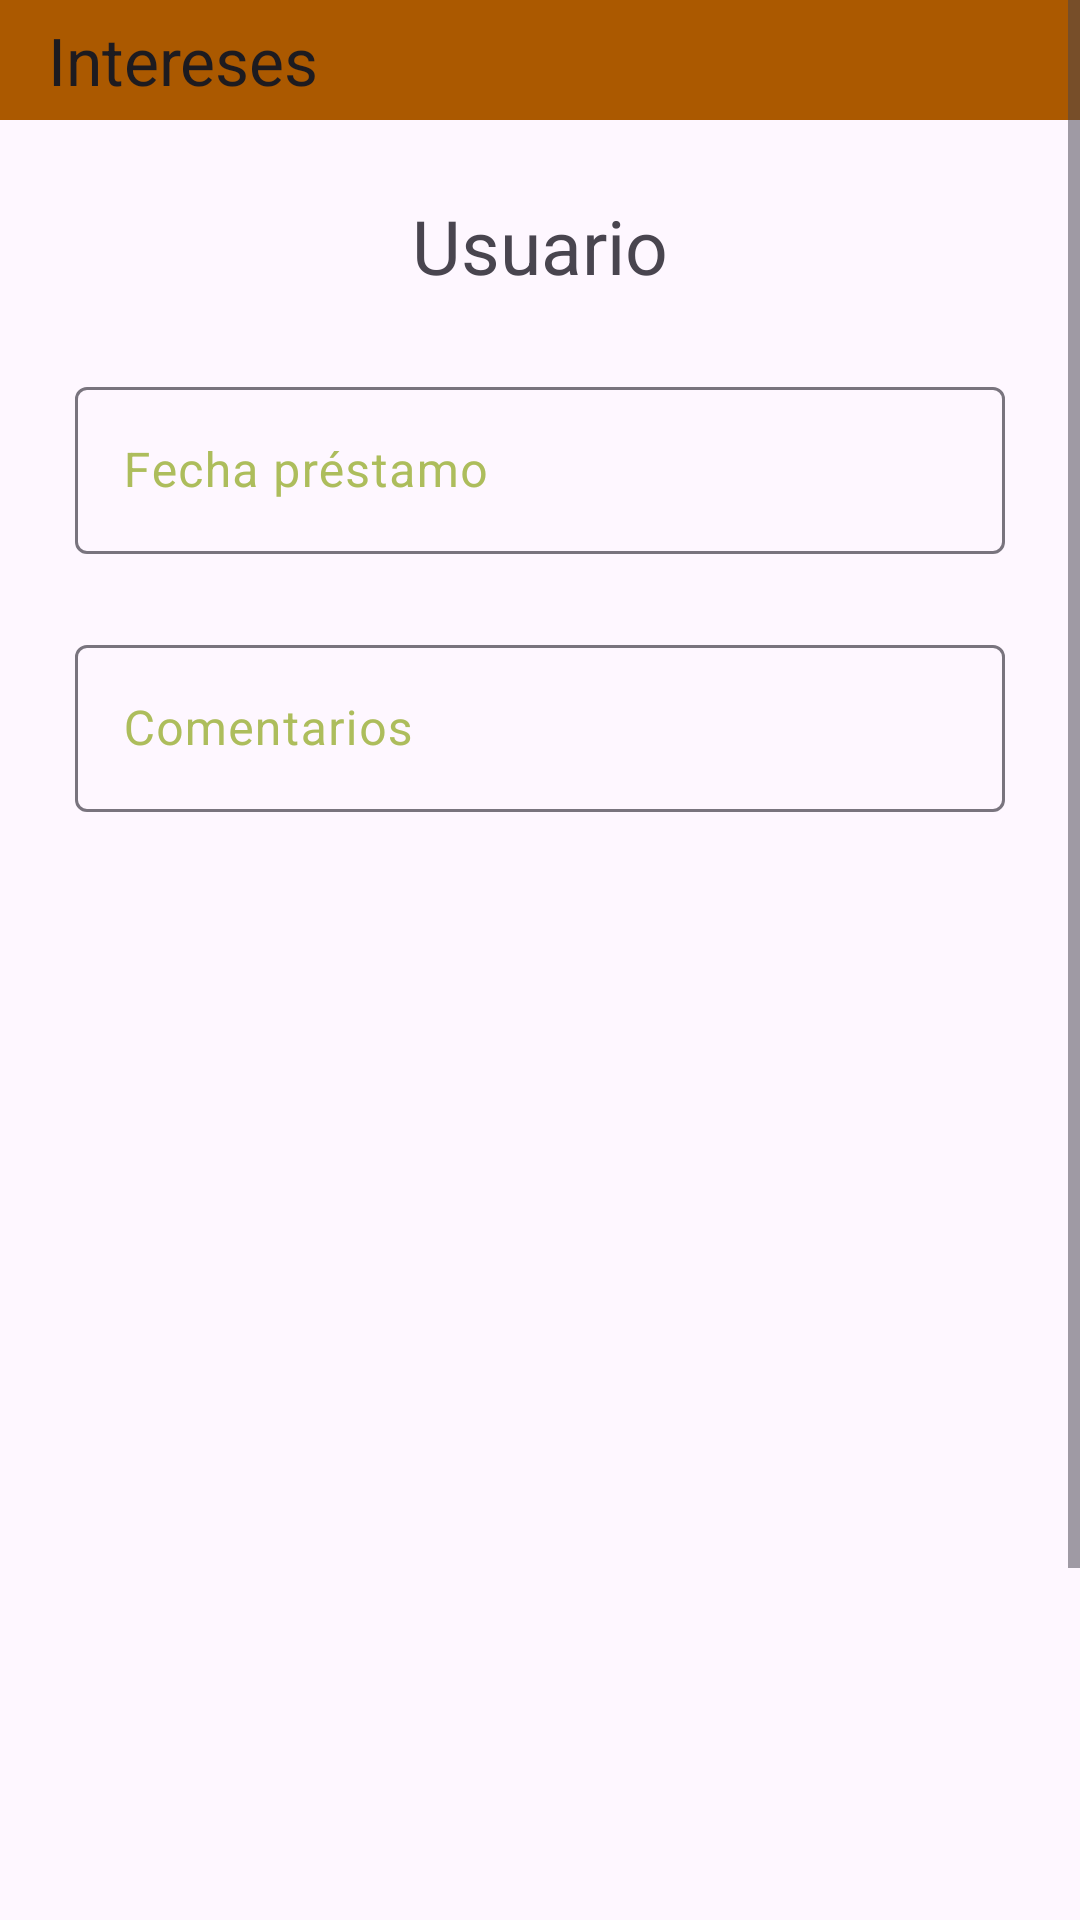

This screen was rendered from an Android layout file. Write that file and the resources it references.
<!-- AndroidManifest.xml: application theme Theme.Salas -->
<!-- res/layout/fragment_crear_solicitudes.xml -->
<?xml version="1.0" encoding="utf-8"?>
<FrameLayout xmlns:android="http://schemas.android.com/apk/res/android"
    xmlns:tools="http://schemas.android.com/tools"
    android:layout_width="match_parent"
    android:layout_height="match_parent"
    xmlns:app="http://schemas.android.com/apk/res-auto"
    tools:context=".fragment_crear_solicitudes">

    <ScrollView
        android:layout_width="match_parent"
        android:layout_height="match_parent">

        <LinearLayout
            android:layout_width="match_parent"
            android:layout_height="match_parent"
            android:orientation="vertical">

            <com.google.android.material.appbar.AppBarLayout
                android:layout_width="match_parent"
                android:layout_height="40dp">

                <com.google.android.material.appbar.MaterialToolbar
                    android:id="@+id/toolbarcrearsolicitudes"
                    android:layout_width="match_parent"
                    android:layout_height="match_parent"
                    android:background="?attr/colorPrimaryVariant"
                    app:title="@string/solicitudes"/>
            </com.google.android.material.appbar.AppBarLayout>


            <TextView
                android:layout_width="match_parent"
                android:layout_height="wrap_content"
                android:text="@string/nombre"
                android:textSize="25sp"
                android:gravity="center"
                android:layout_marginTop="25dp"/>

            <com.google.android.material.textfield.TextInputLayout
                android:layout_width="match_parent"
                android:layout_height="wrap_content"
                android:layout_marginStart="25dp"
                android:layout_marginTop="25dp"
                android:layout_marginEnd="25dp"
                app:endIconMode="clear_text"
                app:startIconCheckable="true"
                app:startIconContentDescription="@string/fechaprestamo"
                >

                <com.google.android.material.textfield.TextInputEditText
                    android:id="@+id/fecha_prestamo"
                    android:layout_width="match_parent"
                    android:layout_height="wrap_content"
                    android:hint="@string/fechaprestamo"
                    android:inputType="date"
                    tools:layout_editor_absoluteX="16dp" />

            </com.google.android.material.textfield.TextInputLayout>

            <com.google.android.material.textfield.TextInputLayout
                android:layout_width="match_parent"
                android:layout_height="wrap_content"
                android:layout_marginStart="25dp"
                android:layout_marginTop="25dp"
                android:layout_marginEnd="25dp"
                app:endIconMode="clear_text"
                app:startIconCheckable="true"
                app:startIconContentDescription="@string/comentario"
               >

                <com.google.android.material.textfield.TextInputEditText
                    android:id="@+id/comentarios"
                    android:layout_width="match_parent"
                    android:layout_height="wrap_content"
                    android:hint="@string/comentario"
                    android:inputType="textPersonName"
                    tools:layout_editor_absoluteX="16dp" />

            </com.google.android.material.textfield.TextInputLayout>

            <ListView
                android:id="@+id/custom_list_view_registros"
                android:layout_width="match_parent"
                android:layout_height="350dp"
                android:layout_marginTop="25dp"
                android:layout_marginBottom="50dp"
                android:dividerHeight="2dp" />

            <LinearLayout
                android:layout_width="match_parent"
                android:layout_height="match_parent"
                android:orientation="horizontal">

                <Button
                    android:id="@+id/btnconfiguracionAceptar"
                    style="@style/Widget.Material3.Button.ElevatedButton"
                    android:layout_width="wrap_content"
                    android:layout_height="wrap_content"
                    android:layout_marginStart="30dp"
                    android:layout_marginTop="40dp"
                    android:text="@string/configuracionAceptar"
                    android:textSize="20sp"
                   />

                <Button
                    android:id="@+id/btnconfiguracionCancelar"
                    style="@style/Widget.Material3.Button.ElevatedButton"
                    android:layout_width="wrap_content"
                    android:layout_height="wrap_content"
                    android:layout_marginStart="25dp"
                    android:layout_marginTop="40dp"
                    android:text="@string/configuracionCancelar"
                    android:textSize="20sp"
                     />
            </LinearLayout>

        </LinearLayout>


    </ScrollView>

</FrameLayout>
<!-- resources referenced by this layout -->
<resources>
  <string name="comentario">Comentarios</string>
  <string name="configuracionAceptar"> Guardar </string>
  <string name="configuracionCancelar"> Cancelar </string>
      //Strings para fragment de registros
  <string name="fechaprestamo">Fecha préstamo</string>
  <string name="nombre">Usuario</string>
  <string name="solicitudes"> Intereses </string>
  <style name="Theme.Salas" parent="Theme.Material3.DayNight.NoActionBar">
          <item name="colorPrimary">@color/primaryColor</item>
          <item name="colorPrimaryVariant">@color/primaryDarkColor</item>
          <item name="colorOnPrimary">@color/primaryTextColor</item>
          
          <item name="colorSecondary">@color/secondaryColor</item>
          <item name="colorSecondaryVariant">@color/secondaryLightColor</item>
          <item name="colorOnSecondary">@color/secondaryTextColor</item>
          
          <item name="android:statusBarColor">?attr/colorPrimaryVariant</item>
          
          <item name="colorPrimarySurface"> @color/material_dynamic_tertiary99</item>
          <item name="colorOnSurfaceVariant"> @color/secondaryDarkColor</item>
          
      </style>
  <color name="primaryColor">#e2872b</color>
  <color name="primaryDarkColor">#ab5900</color>
  <color name="primaryTextColor">#000000</color>
  <color name="secondaryColor">#e0ef8b</color>
  <color name="secondaryLightColor">#ffffbc</color>
  <color name="secondaryTextColor">#000000</color>
  <color name="secondaryDarkColor">#adbd5c</color>
</resources>
